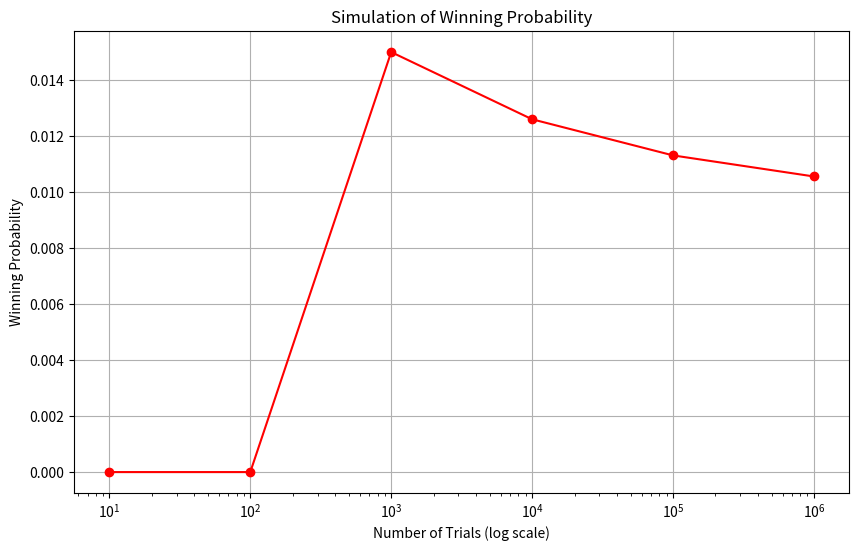

This chart was generated by the following Python code:
import numpy as np
from numpy import random
import matplotlib.pyplot as plt

def win_prob_Monte_Carlo_Simulation(trails):
    # Define faces of each dice 
    dice_faces = [4, 6, 8, 12, 20]

    wins = 0
    # Simulate each trail within the given n trails
    for _ in range(trails):
        sum = 0
        for face_no in dice_faces:
            # Calculate the sum of dice by picking up random num for each dice
            sum += np.random.randint(1, face_no + 1)             
        # Define the condition of win
        if sum <= 10 or sum >= 45:
            wins += 1
    # calculate the probability
    win_prob = wins/trails

    return win_prob 
    #print(win_prob)

def win_prob_Monte_Carlo_Simulation_increasing():
    # Giving increasing trail numbers
    trails=[10, 100, 1000, 10000, 100000, 1000000]

    probabilities = []
    # Compute probalties with increasing trail size
    for trail in trails:
        probabilities.append(win_prob_Monte_Carlo_Simulation(trail))

    # Plot the numbers in a figure
    plt.figure(figsize=(10, 6))
    plt.plot(trails, probabilities, marker='o', linestyle='-', color='r')
    plt.xscale('log') # log scale of x axis for better visualization
    plt.title('Simulation of Winning Probability')
    plt.xlabel('Number of Trials (log scale)')
    plt.ylabel('Winning Probability')
    plt.grid(True)
    plt.show()

win_prob_Monte_Carlo_Simulation(1000)
win_prob_Monte_Carlo_Simulation_increasing()